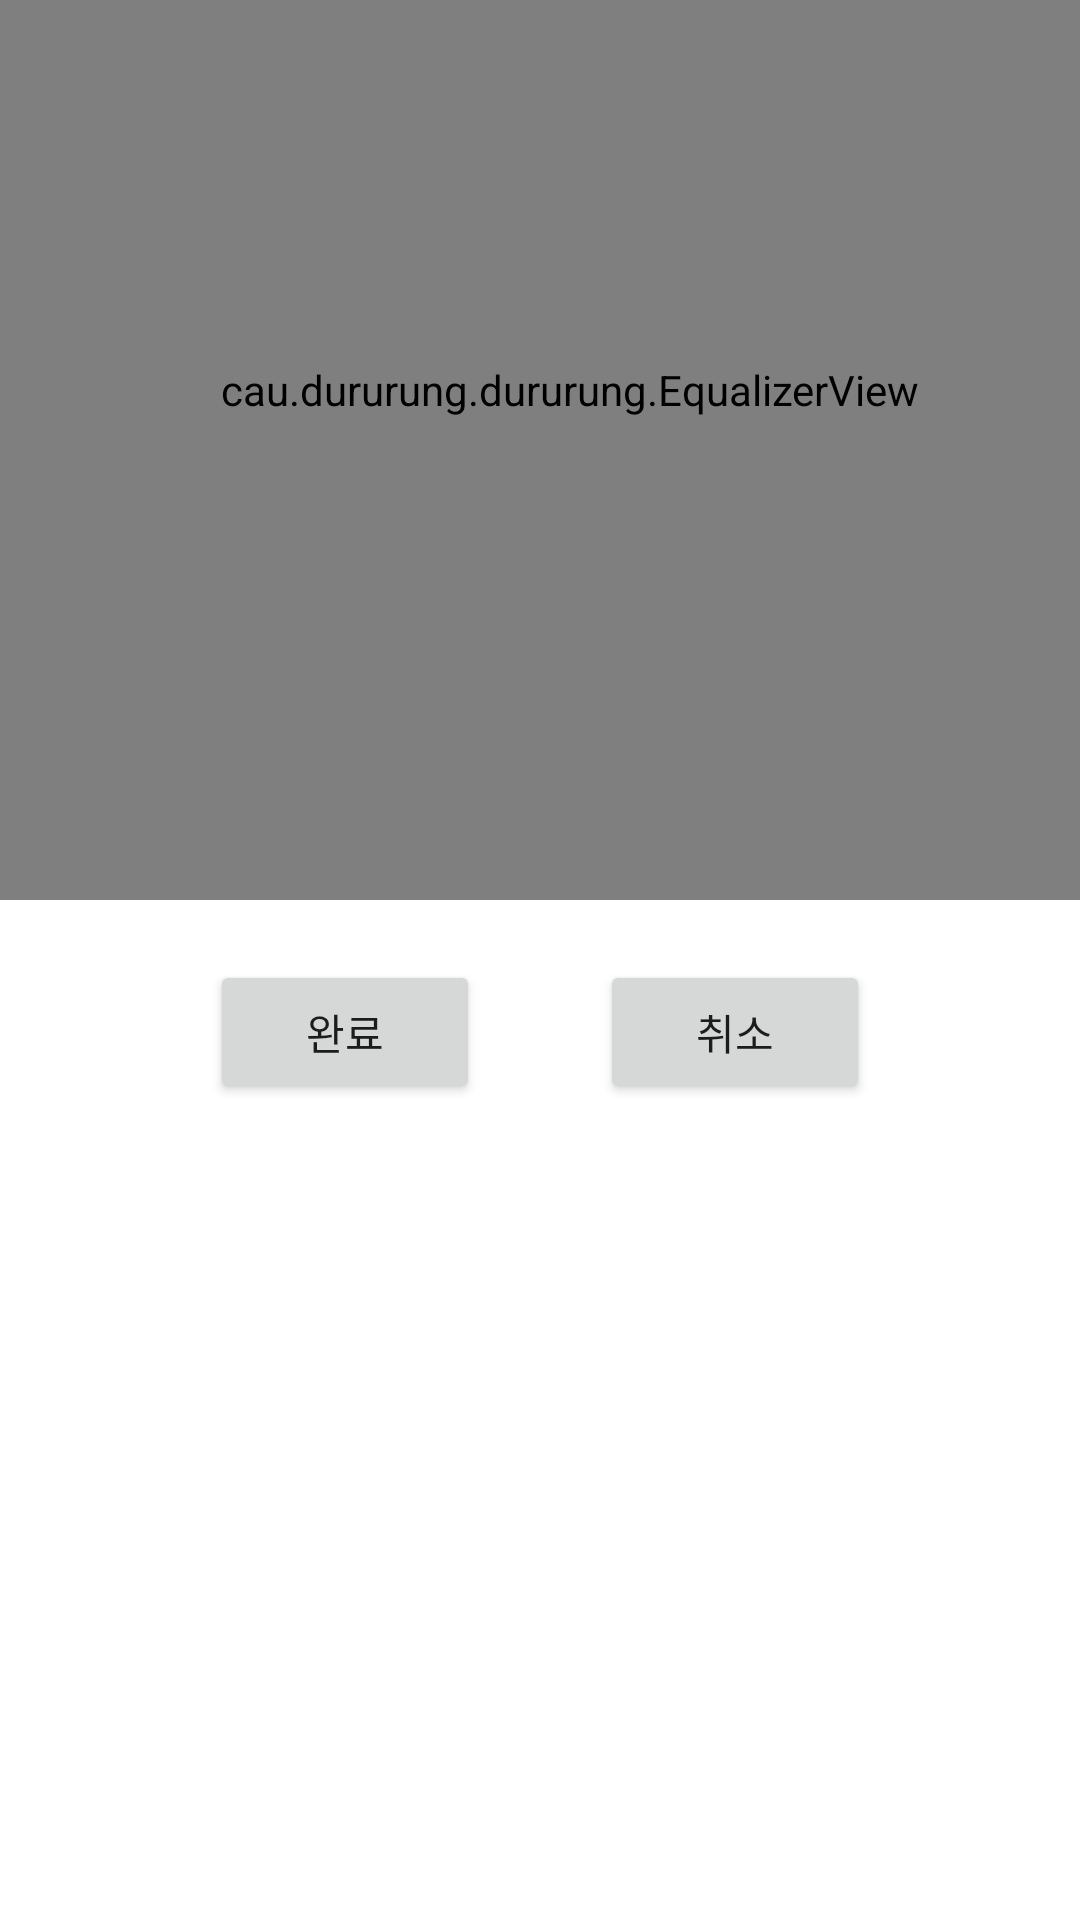

This screen was rendered from an Android layout file. Write that file and the resources it references.
<!-- AndroidManifest.xml: application theme Theme.Dururung -->
<!-- res/layout/activity_white_noise.xml -->
<?xml version="1.0" encoding="utf-8"?>
<androidx.constraintlayout.widget.ConstraintLayout xmlns:android="http://schemas.android.com/apk/res/android"
    xmlns:app="http://schemas.android.com/apk/res-auto"
    xmlns:tools="http://schemas.android.com/tools"
    android:layout_width="match_parent"
    android:layout_height="match_parent"
    tools:context=".WhiteNoiseActivity">

    <LinearLayout
        android:layout_width="match_parent"
        android:layout_height="match_parent"
        android:orientation="vertical"
        app:layout_constraintStart_toStartOf="parent"
        app:layout_constraintTop_toTopOf="parent">

        <cau.dururung.dururung.EqualizerView
            style="@style/Widget.Theme.Dururung.MyView"
            android:layout_width="match_parent"
            android:layout_height="300dp"
            android:paddingLeft="20dp"
            android:paddingBottom="40dp"
            android:id="@+id/equalizerView"/>

        <LinearLayout
            android:layout_width="match_parent"
            android:layout_height="wrap_content"
            android:gravity="center"
            android:layout_marginLeft="50dp"
            android:layout_marginRight="50dp">

            <Button
                android:id="@+id/okBtn"
                android:layout_width="wrap_content"
                android:layout_height="wrap_content"
                android:layout_weight="1"
                android:layout_margin="20dp"
                android:text="완료"/>

            <Button
                android:id="@+id/cancleBtn"
                android:layout_width="wrap_content"
                android:layout_height="wrap_content"
                android:layout_weight="1"
                android:layout_margin="20dp"
                android:text="취소"/>

        </LinearLayout>
    </LinearLayout>
</androidx.constraintlayout.widget.ConstraintLayout>
<!-- resources referenced by this layout -->
<resources>
  <style name="Widget.Theme.Dururung.MyView" parent="">
          <item name="android:background">@color/gray_400</item>
      </style>
  <style name="Theme.Dururung" parent="Theme.MaterialComponents.DayNight.DarkActionBar">
          
          <item name="colorPrimary">@color/purple_500</item>
          <item name="colorPrimaryVariant">@color/purple_700</item>
          <item name="colorOnPrimary">@color/white</item>
          
          <item name="colorSecondary">@color/teal_200</item>
          <item name="colorSecondaryVariant">@color/teal_700</item>
          <item name="colorOnSecondary">@color/black</item>
          
          <item name="android:statusBarColor" tools:targetApi="l">?attr/colorPrimaryVariant</item>
          
      </style>
  <!-- not gathered from this repository: default colours our renderer supplied (Android Studio template values) -->
  <color name="purple_500">#FF6200EE</color>
  <color name="purple_700">#FF3700B3</color>
  <color name="teal_200">#FF03DAC5</color>
  <color name="teal_700">#FF018786</color>
  <color name="black">#FF000000</color>
  <color name="white">#FFFFFFFF</color>
</resources>
